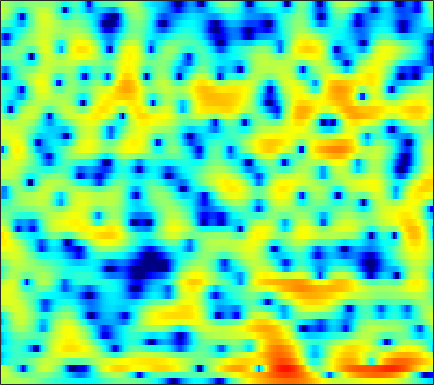

Source data for this figure (header and first rows):
1.4224, 1.5073, 1.5799, 1.6443, 1.6717, 1.6845, 1.6704, 1.6376, 1.5578, 1.4464, 1.2966, 1.1626, 0.94989, 0.71311, 0.51643, 0.21419, -0.10334, -0.36103, -0.70562, -1.0753, -1.4389, -1.7169, -2.0752, -2.4094
3.095, 2.863, 2.492, 2.054, 1.682, 1.147, 0.5871, 0.1813, -0.3144, -0.6991, -0.93, -0.9859, -0.9247, -0.7422, -0.5573, -0.2989, -0.06323, 0.07429, 0.1935, 0.2155, 0.1482, 0.02989, -0.2156, -0.5557
2.932, 2.56, 1.971, 1.238, 0.5605, -0.5889, -2.14, -3.667, -6.453, -10.58, -14.72, -12.53, -7.668, -4.27, -2.406, -0.549, 0.8089, 1.566, 2.298, 2.75, 2.94, 2.927, 2.721, 2.262
-7.053, -5.894, -4.591, -3.672, -3.188, -2.769, -2.559, -2.483, -2.42, -2.352, -2.17, -1.933, -1.503, -0.9383, -0.4878, 0.1339, 0.7329, 1.147, 1.645, 2.054, 2.345, 2.49, 2.575, 2.515
-7.661, -6.761, -5.594, -4.612, -4.016, -3.402, -2.999, -2.801, -2.689, -2.705, -2.816, -2.942, -3.147, -3.313, -3.367, -3.28, -2.938, -2.496, -1.725, -0.8159, 0.1107, 0.7849, 1.6, 2.293
-5.878, -5.302, -4.558, -3.889, -3.473, -3.015, -2.729, -2.651, -2.751, -3.077, -3.731, -4.485, -5.924, -8.124, -10.63, -16.63, -29.01, -16.21, -9.411, -5.5, -2.779, -1.193, 0.5153, 1.873
-8.809, -7.469, -6.007, -4.835, -4.132, -3.377, -2.837, -2.561, -2.368, -2.356, -2.528, -2.766, -3.177, -3.63, -3.936, -4.184, -4.135, -3.862, -3.195, -2.282, -1.233, -0.4302, 0.6133, 1.579
-7.864, -6.675, -5.26, -4.037, -3.245, -2.359, -1.683, -1.304, -0.956, -0.7787, -0.7469, -0.815, -0.9968, -1.272, -1.507, -1.826, -2.09, -2.209, -2.205, -1.988, -1.529, -1.047, -0.2648, 0.6162
-5.6, -4.588, -3.276, -2.058, -1.235, -0.2866, 0.4638, 0.897, 1.286, 1.447, 1.391, 1.198, 0.732, -0.001815, -0.738, -2.003, -3.65, -5.19, -7.565, -9.432, -8.771, -6.872, -4.179, -1.887
-8.557, -6.532, -4.12, -2.132, -0.9036, 0.402, 1.368, 1.902, 2.368, 2.55, 2.472, 2.227, 1.679, 0.8691, 0.07639, -1.232, -2.869, -4.272, -6.186, -7.492, -7.244, -6.141, -4.22, -2.358
-6.767, -4.877, -2.653, -0.8661, 0.2126, 1.339, 2.144, 2.559, 2.874, 2.939, 2.771, 2.491, 1.944, 1.204, 0.5316, -0.4752, -1.531, -2.292, -3.192, -3.817, -4.045, -3.958, -3.502, -2.782
0.7287, 1.122, 1.7, 2.264, 2.643, 3.043, 3.308, 3.399, 3.359, 3.146, 2.741, 2.309, 1.553, 0.5826, -0.3025, -1.7, -3.383, -4.881, -7.187, -9.713, -11.56, -11.47, -9.632, -7.444
3.162, 3.267, 3.399, 3.502, 3.536, 3.516, 3.401, 3.248, 2.937, 2.504, 1.941, 1.438, 0.6343, -0.332, -1.182, -2.519, -4.162, -5.64, -7.98, -10.65, -12.65, -12.58, -10.78, -8.715
3.571, 3.651, 3.702, 3.674, 3.584, 3.362, 3.006, 2.659, 2.111, 1.479, 0.7994, 0.2918, -0.3544, -0.9509, -1.377, -1.955, -2.544, -3.002, -3.608, -4.173, -4.603, -4.81, -4.963, -5.066
3.171, 3.494, 3.803, 3.929, 3.873, 3.574, 2.989, 2.348, 1.216, -0.2061, -1.772, -2.829, -3.613, -3.452, -2.906, -2.033, -1.292, -0.8976, -0.6025, -0.5155, -0.6467, -0.8863, -1.38, -2.118
0.5171, 1.579, 2.643, 3.296, 3.522, 3.462, 2.963, 2.251, 0.7648, -1.539, -5.138, -9.332, -14.73, -8.658, -5.097, -2.091, -0.2349, 0.6864, 1.467, 1.833, 1.859, 1.676, 1.164, 0.3543
-3.744, -2.107, -0.4397, 0.7293, 1.32, 1.749, 1.813, 1.647, 1.18, 0.5011, -0.2226, -0.6755, -0.9597, -0.8245, -0.4913, 0.0849, 0.6381, 0.9784, 1.288, 1.409, 1.347, 1.182, 0.8013, 0.2455
-4.221, -2.813, -1.277, -0.1002, 0.5641, 1.194, 1.554, 1.688, 1.71, 1.596, 1.414, 1.262, 1.078, 0.9374, 0.86, 0.7836, 0.7106, 0.651, 0.5474, 0.3906, 0.1779, -0.0189, -0.3473, -0.7458
-1.69, -0.7565, 0.2985, 1.125, 1.601, 2.064, 2.339, 2.43, 2.419, 2.287, 2.046, 1.813, 1.444, 1.033, 0.7077, 0.2637, -0.1633, -0.4654, -0.8342, -1.157, -1.441, -1.64, -1.897, -2.175
1.684, 2.143, 2.649, 3.024, 3.21, 3.328, 3.311, 3.204, 2.943, 2.56, 2.047, 1.582, 0.8533, 0.007188, -0.6999, -1.697, -2.703, -3.41, -4.171, -4.589, -4.689, -4.636, -4.492, -4.399
4.207, 4.341, 4.42, 4.381, 4.277, 4.032, 3.671, 3.333, 2.786, 2.113, 1.313, 0.6155, -0.476, -1.801, -2.992, -4.949, -7.48, -9.844, -13.3, -14.23, -11.66, -9.66, -7.764, -6.661
5.634, 5.514, 5.218, 4.767, 4.351, 3.7, 2.962, 2.375, 1.565, 0.7214, -0.1528, -0.8649, -1.897, -3.094, -4.116, -5.742, -7.706, -9.445, -11.61, -11.9, -10.01, -8.305, -6.469, -5.342
6.036, 5.673, 4.947, 3.952, 3.025, 1.625, 0.1411, -0.907, -2.057, -2.851, -3.442, -3.868, -4.496, -5.132, -5.58, -5.911, -5.919, -5.677, -5.077, -4.283, -3.302, -2.547, -1.623, -0.8883
4.464, 3.957, 2.894, 1.304, -0.3267, -3.293, -7.573, -12.02, -15.85, -12.2, -9.874, -9.309, -9.909, -11.97, -14.29, -15.26, -11.32, -8.32, -5.259, -2.975, -1.225, -0.1581, 0.9844, 1.868
1.786, 1.44, 0.6425, -0.571, -1.776, -3.806, -6.17, -7.847, -9.117, -9.038, -8.575, -8.475, -8.894, -9.922, -10.76, -10.64, -8.627, -6.63, -4.181, -2.178, -0.5845, 0.3804, 1.438, 2.25
-0.3474, -0.3455, -0.5341, -0.9044, -1.281, -1.874, -2.481, -2.886, -3.301, -3.555, -3.675, -3.729, -3.748, -3.679, -3.527, -3.141, -2.526, -1.946, -1.109, -0.2867, 0.4484, 0.9159, 1.425, 1.815
-2.03, -1.746, -1.45, -1.234, -1.109, -0.9728, -0.8696, -0.8063, -0.7274, -0.6334, -0.5304, -0.436, -0.294, -0.1144, 0.05364, 0.299, 0.5749, 0.7825, 1.032, 1.23, 1.324, 1.315, 1.161, 0.8696
-3.925, -3.635, -3.122, -2.456, -1.892, -1.137, -0.449, -0.004781, 0.484, 0.862, 1.153, 1.34, 1.558, 1.756, 1.898, 2.089, 2.258, 2.354, 2.412, 2.335, 2.078, 1.728, 0.9988, -0.1296
-8.436, -9.552, -8.989, -6.449, -4.513, -2.45, -0.9527, -0.1439, 0.5986, 1.04, 1.263, 1.347, 1.426, 1.539, 1.679, 1.944, 2.267, 2.493, 2.729, 2.81, 2.682, 2.404, 1.758, 0.6958
-7.926, -10.14, -9.627, -6.249, -4.059, -1.938, -0.6096, -0.02905, 0.2759, 0.1014, -0.4667, -1.097, -2.003, -2.542, -2.428, -1.592, -0.4059, 0.4779, 1.466, 2.176, 2.597, 2.724, 2.661, 2.377
0.05084, -0.1922, -0.2223, 0.05927, 0.3601, 0.7155, 0.8677, 0.7653, 0.2505, -0.8028, -2.59, -4.637, -9.116, -20.48, -19.77, -8.958, -4.574, -2.508, -0.6614, 0.569, 1.363, 1.76, 2.066, 2.2
2.64, 2.548, 2.453, 2.371, 2.306, 2.15, 1.868, 1.532, 0.8765, -0.05887, -1.283, -2.344, -3.791, -4.812, -4.983, -4.448, -3.486, -2.771, -1.934, -1.305, -0.8453, -0.5858, -0.3086, -0.111
3.113, 3.075, 3.04, 2.997, 2.949, 2.83, 2.611, 2.369, 1.935, 1.36, 0.6786, 0.122, -0.6163, -1.292, -1.73, -2.217, -2.613, -2.909, -3.264, -3.639, -3.947, -4.107, -4.108, -3.875
2.416, 2.399, 2.528, 2.779, 2.984, 3.211, 3.321, 3.299, 3.111, 2.745, 2.208, 1.703, 0.9227, 0.03122, -0.6899, -1.737, -2.876, -3.8, -5.234, -6.93, -8.93, -10.49, -11.72, -10.7
-1.311, -1.404, -0.3836, 1.156, 2.224, 3.329, 4.045, 4.329, 4.391, 4.128, 3.559, 2.951, 1.904, 0.634, -0.4424, -1.976, -3.584, -4.801, -6.539, -8.567, -11.32, -14.13, -17.66, -14.67
-10.36, -11.97, -4.309, -0.03577, 1.971, 3.722, 4.734, 5.121, 5.226, 4.888, 4.14, 3.3, 1.801, -0.1553, -1.953, -4.724, -7.5, -9.018, -9.587, -9.164, -8.642, -8.274, -7.725, -6.853
1.573, 1.515, 1.975, 2.797, 3.428, 4.134, 4.556, 4.667, 4.521, 4.019, 3.127, 2.179, 0.4889, -1.818, -4.065, -8.095, -14.19, -19.05, -15.13, -11.02, -8.672, -7.566, -6.575, -5.942
3.518, 3.482, 3.52, 3.623, 3.714, 3.79, 3.783, 3.686, 3.391, 2.89, 2.141, 1.414, 0.2045, -1.26, -2.489, -4.189, -5.708, -6.524, -7.052, -7.05, -6.843, -6.661, -6.46, -6.41
3.509, 3.418, 3.303, 3.201, 3.142, 3.063, 2.976, 2.882, 2.693, 2.393, 1.969, 1.547, 0.8536, 0.0195, -0.6796, -1.677, -2.688, -3.418, -4.317, -5.121, -5.813, -6.217, -6.59, -6.75
2.958, 2.666, 2.271, 1.95, 1.799, 1.757, 1.85, 1.976, 2.168, 2.296, 2.318, 2.231, 1.969, 1.53, 1.081, 0.3177, -0.6455, -1.534, -2.927, -4.598, -6.498, -7.9, -9.237, -9.068
1.62, 0.7311, -0.6253, -1.853, -2.399, -2.22, -1.241, -0.3191, 0.8385, 1.779, 2.453, 2.801, 3.046, 3.037, 2.863, 2.386, 1.606, 0.7723, -0.7502, -2.924, -6.137, -9.805, -17.96, -13.88
-1.184, -2.821, -6.102, -12.12, -24.63, -14.64, -7.674, -4.875, -2.411, -0.7085, 0.5255, 1.243, 1.965, 2.444, 2.641, 2.68, 2.445, 2.107, 1.395, 0.4429, -0.6281, -1.366, -1.979, -1.87
-2.51, -3.452, -4.981, -6.479, -7.249, -7.379, -6.689, -5.965, -4.963, -3.962, -2.896, -2.067, -0.9475, 0.08687, 0.7476, 1.438, 1.877, 2.049, 2.099, 1.986, 1.776, 1.598, 1.424, 1.342
-2.067, -2.516, -3.227, -4.018, -4.613, -5.469, -6.391, -7.212, -8.449, -9.322, -8.61, -6.984, -4.404, -2.116, -0.7043, 0.7677, 1.824, 2.359, 2.816, 3.008, 2.98, 2.851, 2.583, 2.24
-1.528, -1.91, -2.46, -3.087, -3.614, -4.512, -5.824, -7.264, -10.32, -15.35, -14.84, -9.906, -5.171, -1.967, -0.1952, 1.567, 2.79, 3.431, 3.935, 4.086, 3.914, 3.584, 2.857, 1.861
-3.318, -3.96, -4.496, -4.54, -4.408, -4.166, -4.06, -4.07, -4.112, -3.917, -3.199, -2.306, -0.8338, 0.6721, 1.691, 2.828, 3.694, 4.154, 4.489, 4.488, 4.121, 3.563, 2.364, 0.5042
-9.407, -13.13, -15.75, -11.35, -8.491, -5.919, -4.202, -3.284, -2.33, -1.557, -0.8365, -0.2858, 0.4655, 1.226, 1.782, 2.469, 3.061, 3.393, 3.679, 3.732, 3.494, 3.092, 2.261, 1.025
-7.361, -8.992, -9.826, -8.427, -6.888, -5.048, -3.631, -2.832, -2.054, -1.529, -1.189, -0.9978, -0.7705, -0.4886, -0.1894, 0.3548, 0.9906, 1.483, 2.064, 2.484, 2.689, 2.696, 2.515, 2.152
-2.482, -2.835, -3.041, -2.915, -2.676, -2.226, -1.827, -1.614, -1.526, -1.704, -2.209, -2.802, -3.817, -4.772, -5.009, -4.226, -2.59, -1.26, 0.2753, 1.409, 2.168, 2.518, 2.708, 2.678
-0.4119, -0.5701, -0.6746, -0.663, -0.5844, -0.4292, -0.3079, -0.3021, -0.4935, -1.033, -2.092, -3.395, -6.224, -11.8, -22, -12.02, -5.332, -2.498, 0.02216, 1.63, 2.584, 2.954, 3.063, 2.811
-1.629, -1.925, -2.112, -1.968, -1.644, -1.104, -0.5403, -0.1998, 0.07126, 0.06997, -0.2202, -0.6166, -1.296, -1.86, -1.922, -1.284, -0.02744, 1.023, 2.239, 3.12, 3.58, 3.629, 3.291, 2.409
-7.229, -8.964, -10.71, -9.799, -7.95, -5.526, -3.64, -2.557, -1.477, -0.7123, -0.1722, 0.1367, 0.4799, 0.8374, 1.163, 1.661, 2.227, 2.654, 3.144, 3.461, 3.538, 3.403, 2.913, 2.011
-9.734, -12.4, -16.08, -14.31, -11.25, -8.105, -5.917, -4.713, -3.469, -2.489, -1.664, -1.103, -0.387, 0.2982, 0.7938, 1.429, 2.004, 2.366, 2.749, 2.977, 3.031, 2.949, 2.657, 2.191
-5.189, -5.809, -6.385, -6.514, -6.356, -5.957, -5.529, -5.231, -4.841, -4.373, -3.723, -3.101, -2.124, -1.081, -0.3224, 0.6198, 1.421, 1.919, 2.428, 2.76, 2.909, 2.905, 2.771, 2.508
-1.136, -1.546, -2.122, -2.744, -3.262, -4.058, -5.077, -6.006, -7.429, -8.578, -8.382, -7.147, -4.92, -2.781, -1.399, 0.1112, 1.278, 1.959, 2.627, 3.051, 3.246, 3.254, 3.103, 2.772
1.802, 1.38, 0.6977, -0.1443, -0.9098, -2.196, -3.938, -5.725, -9.252, -15.5, -17.61, -11.45, -6.328, -3.121, -1.383, 0.3429, 1.605, 2.296, 2.95, 3.33, 3.466, 3.413, 3.118, 2.563
2.811, 2.4, 1.765, 1.037, 0.4213, -0.5003, -1.526, -2.342, -3.369, -4.047, -4.018, -3.475, -2.352, -1.108, -0.2473, 0.7137, 1.462, 1.889, 2.286, 2.503, 2.543, 2.446, 2.112, 1.502
2.349, 1.916, 1.321, 0.7402, 0.3434, -0.1123, -0.4571, -0.6422, -0.7782, -0.7777, -0.6346, -0.4489, -0.1486, 0.1462, 0.3277, 0.5024, 0.5604, 0.5709, 0.5729, 0.6062, 0.6722, 0.716, 0.7283, 0.5741
